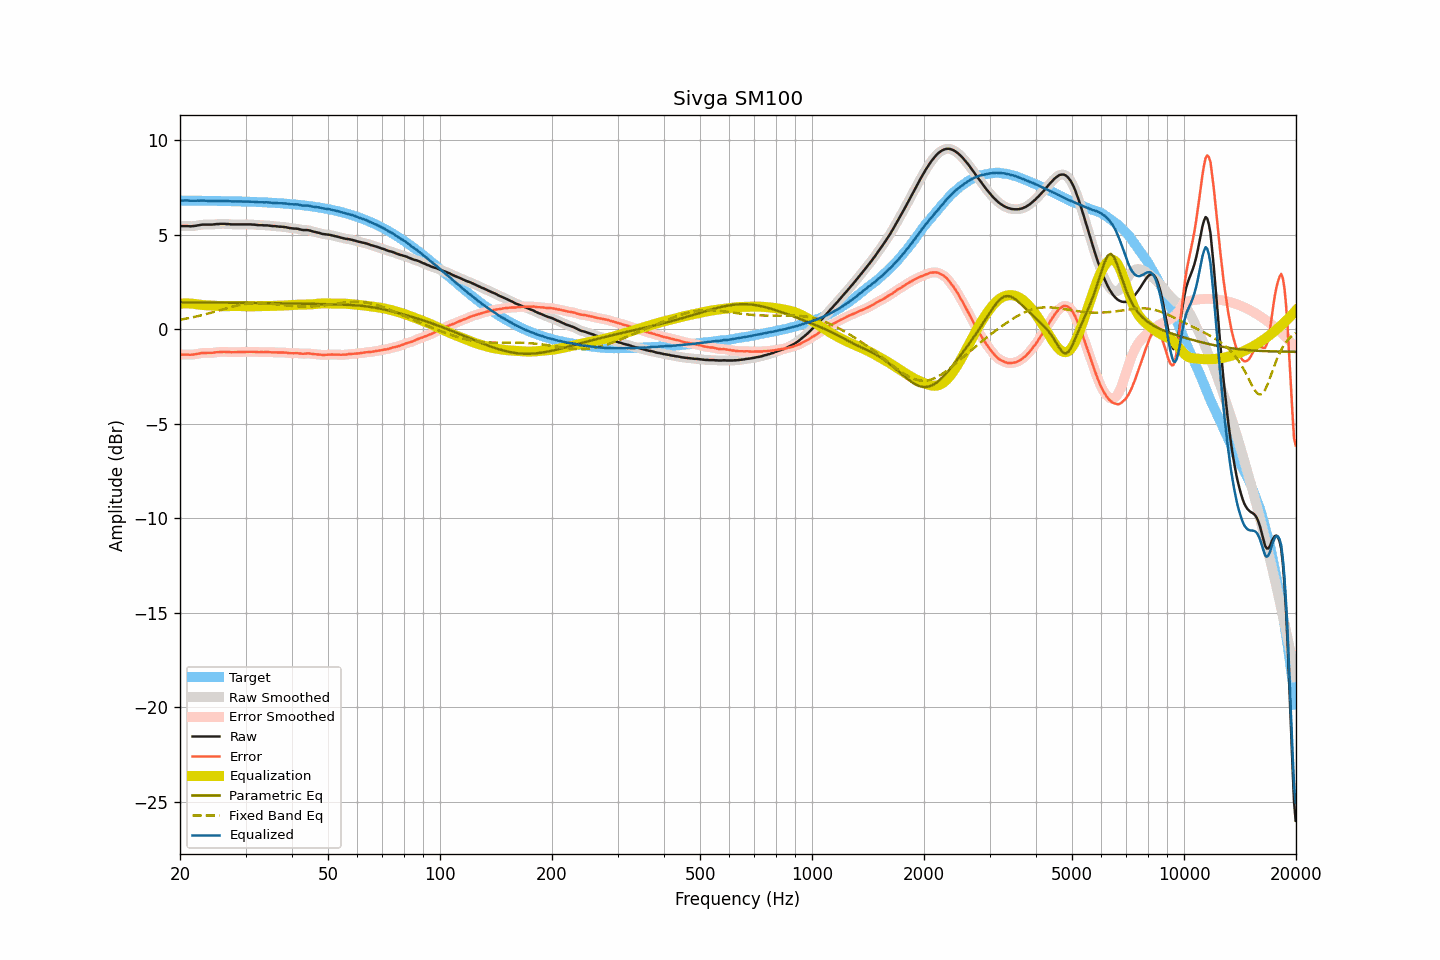

Values plotted in this chart, from the file beside it:
frequency, raw, smoothed, error, error_smoothed, equalization, parametric_eq, fixed_band_eq, equalized_raw, equalized_smoothed, target
20.00, 5.45, 5.45, -1.35, -1.35, 1.35, 1.41, 0.50, 6.79, 6.79, 6.80
20.20, 5.45, 5.45, -1.35, -1.35, 1.35, 1.41, 0.51, 6.80, 6.80, 6.80
20.40, 5.45, 5.45, -1.35, -1.35, 1.36, 1.41, 0.53, 6.80, 6.80, 6.80
20.61, 5.45, 5.45, -1.35, -1.35, 1.36, 1.41, 0.54, 6.81, 6.81, 6.80
20.81, 5.45, 5.45, -1.35, -1.35, 1.36, 1.41, 0.56, 6.81, 6.81, 6.80
21.02, 5.45, 5.44, -1.35, -1.35, 1.36, 1.41, 0.57, 6.80, 6.80, 6.80
21.23, 5.44, 5.44, -1.36, -1.36, 1.35, 1.41, 0.59, 6.79, 6.79, 6.80
21.44, 5.44, 5.44, -1.36, -1.35, 1.35, 1.41, 0.61, 6.79, 6.79, 6.80
21.66, 5.45, 5.45, -1.35, -1.35, 1.34, 1.41, 0.63, 6.79, 6.79, 6.79
21.87, 5.46, 5.46, -1.34, -1.34, 1.33, 1.41, 0.64, 6.79, 6.79, 6.79
22.09, 5.47, 5.47, -1.33, -1.32, 1.32, 1.41, 0.66, 6.79, 6.79, 6.79
22.31, 5.49, 5.48, -1.30, -1.31, 1.31, 1.41, 0.68, 6.79, 6.79, 6.79
22.54, 5.50, 5.50, -1.29, -1.29, 1.29, 1.41, 0.70, 6.79, 6.80, 6.79
22.76, 5.52, 5.52, -1.27, -1.27, 1.28, 1.41, 0.72, 6.80, 6.80, 6.79
22.99, 5.53, 5.52, -1.26, -1.27, 1.27, 1.41, 0.74, 6.80, 6.80, 6.79
23.22, 5.53, 5.53, -1.26, -1.26, 1.27, 1.41, 0.77, 6.79, 6.79, 6.79
23.45, 5.53, 5.53, -1.26, -1.26, 1.26, 1.41, 0.79, 6.79, 6.79, 6.79
23.69, 5.53, 5.53, -1.26, -1.26, 1.26, 1.41, 0.81, 6.78, 6.78, 6.79
23.92, 5.53, 5.53, -1.26, -1.26, 1.25, 1.41, 0.83, 6.78, 6.78, 6.79
24.16, 5.53, 5.53, -1.26, -1.26, 1.25, 1.41, 0.86, 6.78, 6.78, 6.78
24.40, 5.53, 5.53, -1.26, -1.25, 1.25, 1.40, 0.88, 6.77, 6.78, 6.78
24.65, 5.54, 5.54, -1.24, -1.24, 1.24, 1.40, 0.90, 6.78, 6.78, 6.78
24.89, 5.55, 5.55, -1.23, -1.23, 1.23, 1.40, 0.93, 6.78, 6.78, 6.78
25.14, 5.56, 5.56, -1.22, -1.22, 1.23, 1.40, 0.95, 6.78, 6.78, 6.78
25.39, 5.56, 5.56, -1.22, -1.22, 1.22, 1.40, 0.98, 6.78, 6.78, 6.78
25.65, 5.57, 5.57, -1.21, -1.21, 1.21, 1.40, 1.00, 6.78, 6.78, 6.78
25.91, 5.57, 5.57, -1.21, -1.21, 1.21, 1.40, 1.03, 6.78, 6.78, 6.77
26.16, 5.57, 5.57, -1.21, -1.20, 1.21, 1.40, 1.05, 6.78, 6.78, 6.77
26.43, 5.57, 5.57, -1.20, -1.21, 1.21, 1.40, 1.08, 6.78, 6.77, 6.77
26.69, 5.56, 5.56, -1.21, -1.21, 1.21, 1.40, 1.10, 6.77, 6.77, 6.77
26.96, 5.56, 5.55, -1.21, -1.21, 1.21, 1.40, 1.12, 6.77, 6.77, 6.77
27.23, 5.55, 5.55, -1.22, -1.22, 1.22, 1.40, 1.15, 6.76, 6.76, 6.77
27.50, 5.54, 5.54, -1.23, -1.22, 1.22, 1.40, 1.17, 6.76, 6.76, 6.76
27.77, 5.54, 5.54, -1.22, -1.23, 1.22, 1.40, 1.19, 6.76, 6.76, 6.76
28.05, 5.54, 5.54, -1.22, -1.22, 1.22, 1.40, 1.21, 6.76, 6.76, 6.76
28.33, 5.54, 5.54, -1.22, -1.22, 1.22, 1.39, 1.23, 6.76, 6.76, 6.76
28.62, 5.54, 5.54, -1.22, -1.22, 1.22, 1.39, 1.25, 6.76, 6.76, 6.76
28.90, 5.54, 5.54, -1.22, -1.22, 1.22, 1.39, 1.27, 6.75, 6.75, 6.75
29.19, 5.54, 5.54, -1.21, -1.21, 1.21, 1.39, 1.29, 6.75, 6.75, 6.75
29.48, 5.54, 5.54, -1.21, -1.21, 1.21, 1.39, 1.31, 6.75, 6.75, 6.75
29.78, 5.54, 5.54, -1.21, -1.21, 1.21, 1.39, 1.32, 6.75, 6.75, 6.75
30.08, 5.54, 5.54, -1.21, -1.21, 1.20, 1.39, 1.33, 6.74, 6.74, 6.74
30.38, 5.54, 5.54, -1.20, -1.20, 1.20, 1.39, 1.34, 6.74, 6.74, 6.74
30.68, 5.54, 5.54, -1.20, -1.20, 1.20, 1.39, 1.35, 6.74, 6.74, 6.74
30.99, 5.54, 5.54, -1.20, -1.20, 1.20, 1.39, 1.36, 6.74, 6.74, 6.74
31.30, 5.53, 5.53, -1.20, -1.20, 1.20, 1.39, 1.37, 6.73, 6.74, 6.73
31.61, 5.53, 5.53, -1.20, -1.20, 1.21, 1.38, 1.37, 6.73, 6.73, 6.73
31.93, 5.52, 5.52, -1.21, -1.21, 1.21, 1.38, 1.38, 6.73, 6.73, 6.73
32.24, 5.51, 5.51, -1.22, -1.21, 1.21, 1.38, 1.38, 6.72, 6.72, 6.72
32.57, 5.50, 5.50, -1.22, -1.22, 1.21, 1.38, 1.38, 6.71, 6.71, 6.72
32.89, 5.50, 5.50, -1.22, -1.22, 1.21, 1.38, 1.38, 6.71, 6.71, 6.72
33.22, 5.50, 5.49, -1.21, -1.22, 1.22, 1.38, 1.38, 6.71, 6.71, 6.71
33.55, 5.49, 5.49, -1.22, -1.22, 1.22, 1.38, 1.37, 6.70, 6.71, 6.71
33.89, 5.49, 5.49, -1.22, -1.22, 1.22, 1.38, 1.37, 6.71, 6.71, 6.70
34.23, 5.49, 5.48, -1.21, -1.22, 1.22, 1.38, 1.36, 6.71, 6.70, 6.70
34.57, 5.48, 5.48, -1.22, -1.22, 1.22, 1.37, 1.35, 6.70, 6.70, 6.70
34.92, 5.47, 5.47, -1.22, -1.22, 1.22, 1.37, 1.35, 6.69, 6.69, 6.69
35.27, 5.46, 5.46, -1.23, -1.23, 1.23, 1.37, 1.34, 6.68, 6.68, 6.69
35.62, 5.45, 5.45, -1.23, -1.23, 1.23, 1.37, 1.33, 6.68, 6.68, 6.68
35.97, 5.45, 5.44, -1.23, -1.23, 1.23, 1.37, 1.32, 6.68, 6.67, 6.68
... 635 more rows
